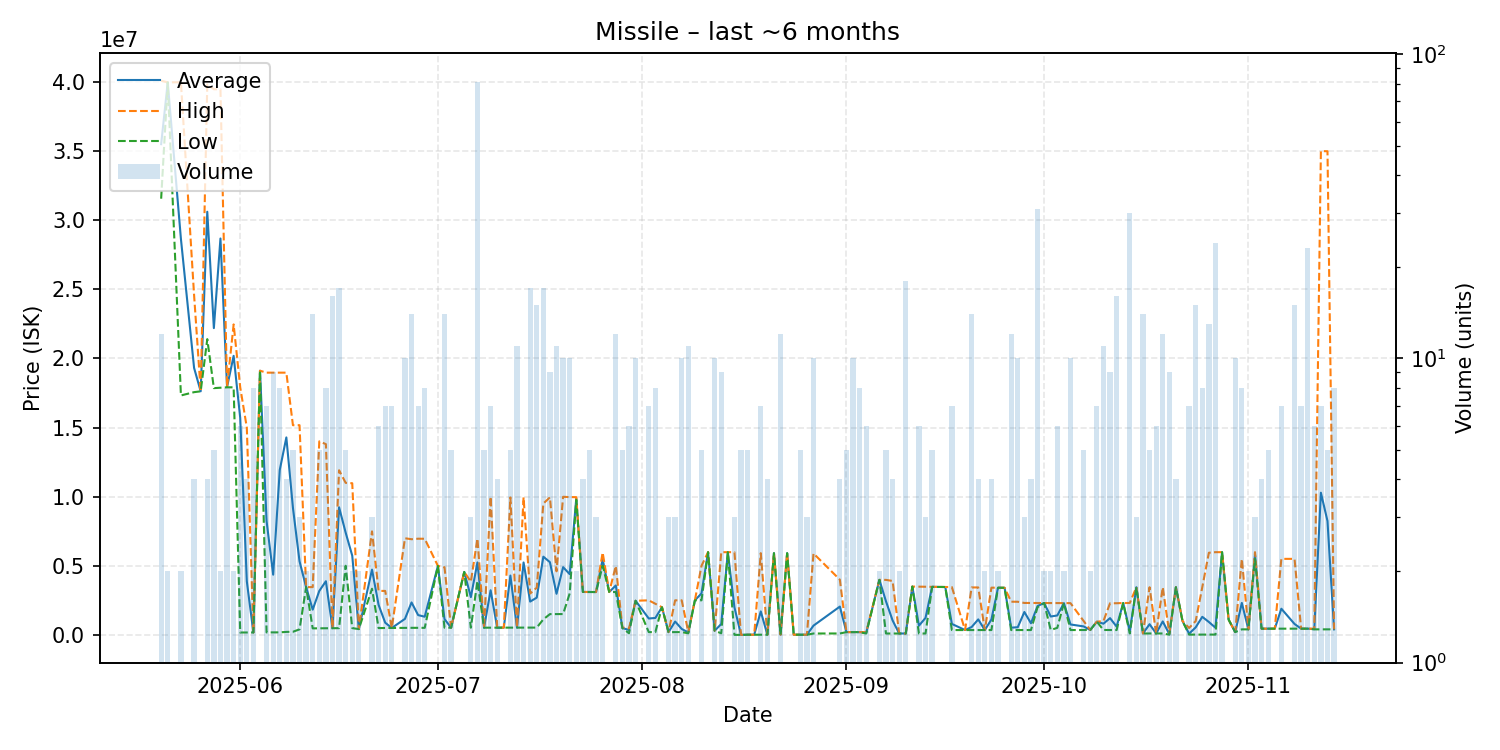

The table this chart was drawn from, first rows:
date, average, highest, lowest, order_count, volume
2025-05-20, 35499167, 40090000, 31555000, 6, 12
2025-05-21, 39970000, 39970000, 39970000, 2, 2
2025-05-23, 28650000, 39980000, 17320000, 2, 2
2025-05-25, 19310000, 24570000, 17560000, 4, 4
2025-05-26, 17620000, 17620000, 17620000, 1, 1
2025-05-27, 30610000, 39825000, 21395000, 4, 4
2025-05-28, 22192000, 39470000, 17850000, 3, 5
2025-05-29, 28675000, 39470000, 17880000, 2, 2
2025-05-30, 17923750, 17940000, 17910000, 3, 8
2025-05-31, 20185000, 22460000, 17910000, 2, 2
2025-06-01, 15695383, 17910000, 172300, 3, 6
2025-06-02, 3879750, 15000000, 172600, 4, 4
2025-06-03, 174200, 174200, 174200, 2, 8
2025-06-04, 19110000, 19110000, 19110000, 1, 1
2025-06-05, 8231200, 18970000, 180200, 5, 7
2025-06-06, 4356344, 18970000, 181000, 4, 9
2025-06-07, 11928050, 18970000, 182200, 7, 8
2025-06-08, 14284050, 18970000, 216200, 4, 4
2025-06-09, 9192440, 15170000, 226100, 4, 5
2025-06-10, 5323400, 15170000, 400100, 2, 3
2025-06-11, 3456000, 3456000, 3456000, 1, 2
2025-06-12, 1827621, 3456000, 471800, 5, 14
2025-06-13, 3179220, 14000000, 474000, 3, 5
2025-06-14, 3881388, 13800000, 475000, 7, 8
2025-06-15, 486656, 487400, 485000, 5, 16
2025-06-16, 9230594, 11910000, 487500, 6, 17
2025-06-17, 7400000, 11000000, 5000000, 4, 5
2025-06-18, 5730000, 10970000, 490000, 2, 2
2025-06-19, 420000, 420000, 420000, 1, 2
2025-06-21, 4721667, 7488000, 3338500, 3, 3
2025-06-22, 2168533, 3179500, 491100, 5, 6
2025-06-23, 883086, 3181000, 500100, 4, 7
2025-06-24, 500557, 500700, 500500, 2, 7
2025-06-26, 1159070, 6990000, 511100, 5, 10
2025-06-27, 2346771, 6920000, 511400, 5, 14
2025-06-28, 1431614, 6958000, 510000, 5, 7
2025-06-29, 1315400, 6953000, 510000, 3, 8
2025-07-01, 4990000, 4990000, 4990000, 1, 1
2025-07-02, 1145164, 4895000, 520200, 6, 14
2025-07-03, 520000, 520000, 520000, 1, 5
2025-07-05, 4555000, 4555000, 4555000, 1, 1
2025-07-06, 2734333, 3841500, 520000, 3, 3
2025-07-07, 5241309, 6968000, 3894000, 18, 81
2025-07-08, 521000, 521000, 521000, 2, 5
2025-07-09, 3229286, 9999000, 521400, 3, 7
2025-07-10, 522200, 522200, 522200, 1, 4
2025-07-11, 523800, 523800, 523800, 1, 1
2025-07-12, 4290560, 9939000, 524900, 5, 5
2025-07-13, 525691, 525700, 525600, 4, 11
2025-07-14, 5239000, 9951000, 527000, 2, 2
2025-07-15, 2409929, 2989000, 527700, 5, 17
2025-07-16, 2695013, 3415000, 528200, 4, 15
2025-07-17, 5657706, 9500000, 1122500, 9, 17
2025-07-18, 5258667, 9953000, 1503000, 8, 9
2025-07-19, 2974091, 4600000, 1503000, 6, 11
2025-07-20, 4900300, 9990000, 1506500, 8, 10
2025-07-21, 4393500, 9967500, 3000000, 4, 10
2025-07-22, 9867000, 9965000, 9769000, 2, 2
2025-07-23, 3106000, 3106000, 3106000, 1, 4
2025-07-24, 3101000, 3101000, 3101000, 2, 5
... 104 more rows
